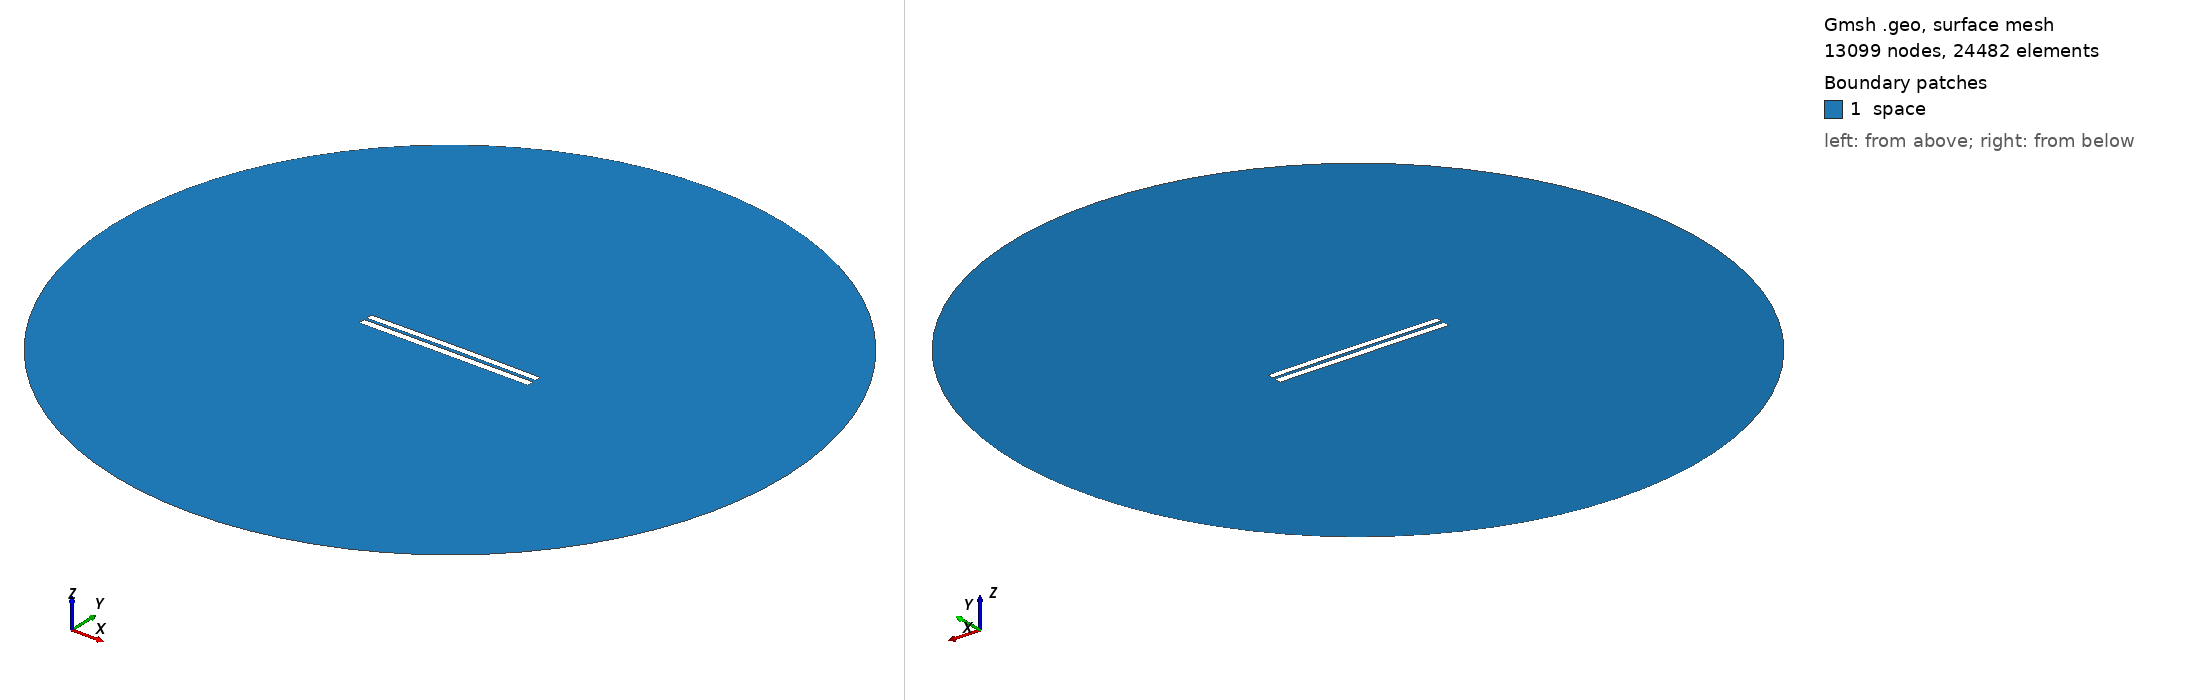

Gmsh geometry script, surface-meshed: 13099 nodes, 24482 surface elements. Boundary patches (legend numbers): 1 space. Left view from above one corner, right view from below the opposite corner. Legend entries are the model's physical surfaces. The drawing asked Gmsh for element sizes between 1% and 20% of the model's largest extent; the script's own settings can give other sizes.

=== 3738.geo (drawn) ===
//---------------------------------------
// Geometry kernel
//---------------------------------------

SetFactory("OpenCASCADE");



//---------------------------------------
// Parameters of the geometry
//---------------------------------------

// Overetch of the upper plate
overetch = 0.125;

// Distance between the plates
distance = 1.5;

// Discretization over the x axis (for the deformation)
nx = 50; 

// Length of the plate
L = 100 - overetch; 

// Number of modes
n = 4; 

// 1st mode coefficient
coeff(1) = 0.15;
beta(1) = 0.596864 * 3.1415926535 / L;

// 2nd mode coefficient
coeff(2) = 0.15;
beta(2) = 1.49418 * 3.1415926535 / L;

// 3rd mode coefficient
coeff(3) = 0.0;
beta(3) = 2.50025 * 3.1415926535 / L;

// 4th mode coefficient
coeff(4) = 0.0;
beta(4) = 3.49999 * 3.1415926535 / L;



//---------------------------------------
// Upper plate (deformed rectangle)
//---------------------------------------

// Coordiantes of the upper plate
xmin = -50;
xmax = 50 - overetch;

// Height of the upper plate
yheight = 4 - 2 * overetch;

// Indexes of the points
UpperID[] = {};
LowerID[] = {};
LeftID[] = {};
RightID[] = {};

// Point index
p = 1;

// Horizontal edges
For i In {1:nx}
    x = xmin + (i-1)*(xmax - xmin)/(nx-1);

    y_bottom = distance / 2 + overetch;
    For j In {1:n}
        C = (Cosh(beta(j)*L) + Cos(beta(j)*L)) / (Sinh(beta(j)*L) + Sin(beta(j)*L));
        y_bottom  = y_bottom + coeff(j) * (Cosh(beta(j)*(x+50)) - Cos(beta(j)*(x+50)) - C * (Sinh(beta(j)*(x+50)) - Sin(beta(j)*(x+50))));
    EndFor

    y_top = y_bottom + yheight;

    Point(p) = {x, y_top, 0, 1.0};
    UpperID[i] = p;
    p = p + 1;

    Point(p) = {x, y_bottom, 0, 1.0};
    LowerID[i] = p;
    p = p + 1;
EndFor

// Create point lists
UpperPts[] = {}; LowerPts[] = {};
For i In {1:nx}
  UpperPts[] += {UpperID[i]};
  LowerPts[] += {LowerID[i]};
EndFor

// Build splines
Spline(1) = {UpperPts[]};
Spline(2) = {LowerPts[]};
Line(3) = {LowerPts[nx-1], UpperPts[nx-1]};
Line(4) = {LowerPts[0], UpperPts[0]};

// Build the plane surface
Curve Loop(1) = {2, 3, -1, -4};
Plane Surface(1) = {1};



//---------------------------------------
// Lower plate (rectangle)
//---------------------------------------

// Vertices
Point(1001) = {-50, -1, 0, 1.0};
Point(1002) = { 50, -1, 0, 1.0};
Point(1003) = { 50,  -5, 0, 1.0};
Point(1004) = {-50,  -5, 0, 1.0};

// Edges
Line(5) = {1001, 1002};
Line(6) = {1002, 1003};
Line(7) = {1003, 1004};
Line(8) = {1004, 1001};

// Plane surface
Line Loop(2) = {5, 6, 7, 8};
Plane Surface(2) = {2}; 



//---------------------------------------
// Outer (fictious) boundary
//---------------------------------------

// Points
Point(1005) = {0, 0, 0};       // Center
Point(1006) = {200, 0, 0};     // Start point
Point(1007) = {0, 200, 0};     // 90 degrees
Point(1008) = {-200, 0, 0};    // 180 degrees
Point(1009) = {0, -200, 0};    // 270 degrees

// Circle arcs (each needs start, center, end)
Circle(9) = {1006, 1005, 1007};
Circle(10) = {1007, 1005, 1008};
Circle(11) = {1008, 1005, 1009};
Circle(12) = {1009, 1005, 1006};

// Plane surface for the entire domain
Curve Loop(3) = {9, 10, 11, 12};
Surface(3) = {3};

// Subtract the plates from the whole domain to obtain the actual domain where we want to solve the equations
BooleanDifference{ Surface{3}; Delete; }{ Surface{1}; Surface{2}; Delete; }




//---------------------------------------
// Transfinite Lines/Curves
//---------------------------------------

// Set the number of points on the boundaries
r = 7;

// Plates
Transfinite Curve {1, 2} = 50*r Using Progression 1;
Transfinite Curve {3, 4} = 2*r Using Progression 1;
Transfinite Line {5, 7} = 50*r Using Progression 1;
Transfinite Line {6, 8} = 2*r Using Progression 1;

// Outer boundary
Transfinite Line {9, 10, 11, 12} = 20 Using Progression 1;



//---------------------------------------
// Physical groups
//---------------------------------------                

// Physical curves (boundaries)
Physical Line("force_segment", 10) = {2};
Physical Line("upper_plate", 11) = {1, 3, 4};
Physical Line("lower_plate", 12) = {5, 6, 7, 8};
Physical Line("boundary", 20) = {9, 10, 11, 12};

// Physical Surfaces
Physical Surface("space", 30) = {3};



//---------------------------------------
// 6. Generate the Mesh
//---------------------------------------

// 2D mesh generation
Mesh 2;
